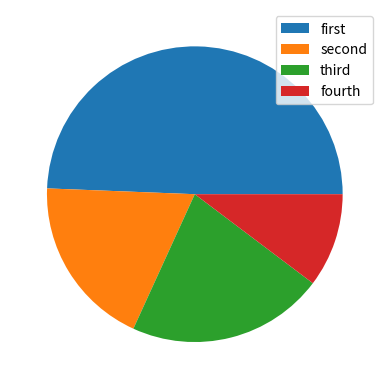

The matplotlib source for this figure:
# pip install numpy  ->수치해석
# pip install matplotlib -> 그래프 (시각화)

#import <module_name> as <alias>
import numpy as np
import matplotlib.pyplot as plt
import random

def plt01():
    x = np.arange(0, 11) #numpy가 가지고 있는 배열 
    y = x
    # print(x)
    
    plt.plot(x, y)
    
    plt.xlabel('x')
    plt.ylabel('y')
    
    # 범례
    plt.legend(['y=x'])
    
    plt.show() 
    
#plt01()

#바차트 그리기 
def plt02():
    y = [random.randint(0, 10) for _ in range(10)] # _ 쓰면 range 안에 있는 값을 담아놓고 버릴것이다 라는 뜻 
    x = range(10)
    
    plt.bar(x, y)
    
    # 축 간격 설정 
    plt.xticks(range(11))
    plt.yticks(range(11))
    
    plt.show()
    
#plt02()

def plt03():
    data = [random.randint(100, 1000) for _ in range(4)]
    
    plt.pie(data)
    
    category = ['first', 'second', 'third', 'fourth']
    plt.legend(category)
    
    plt.show()
    
plt03()


























    